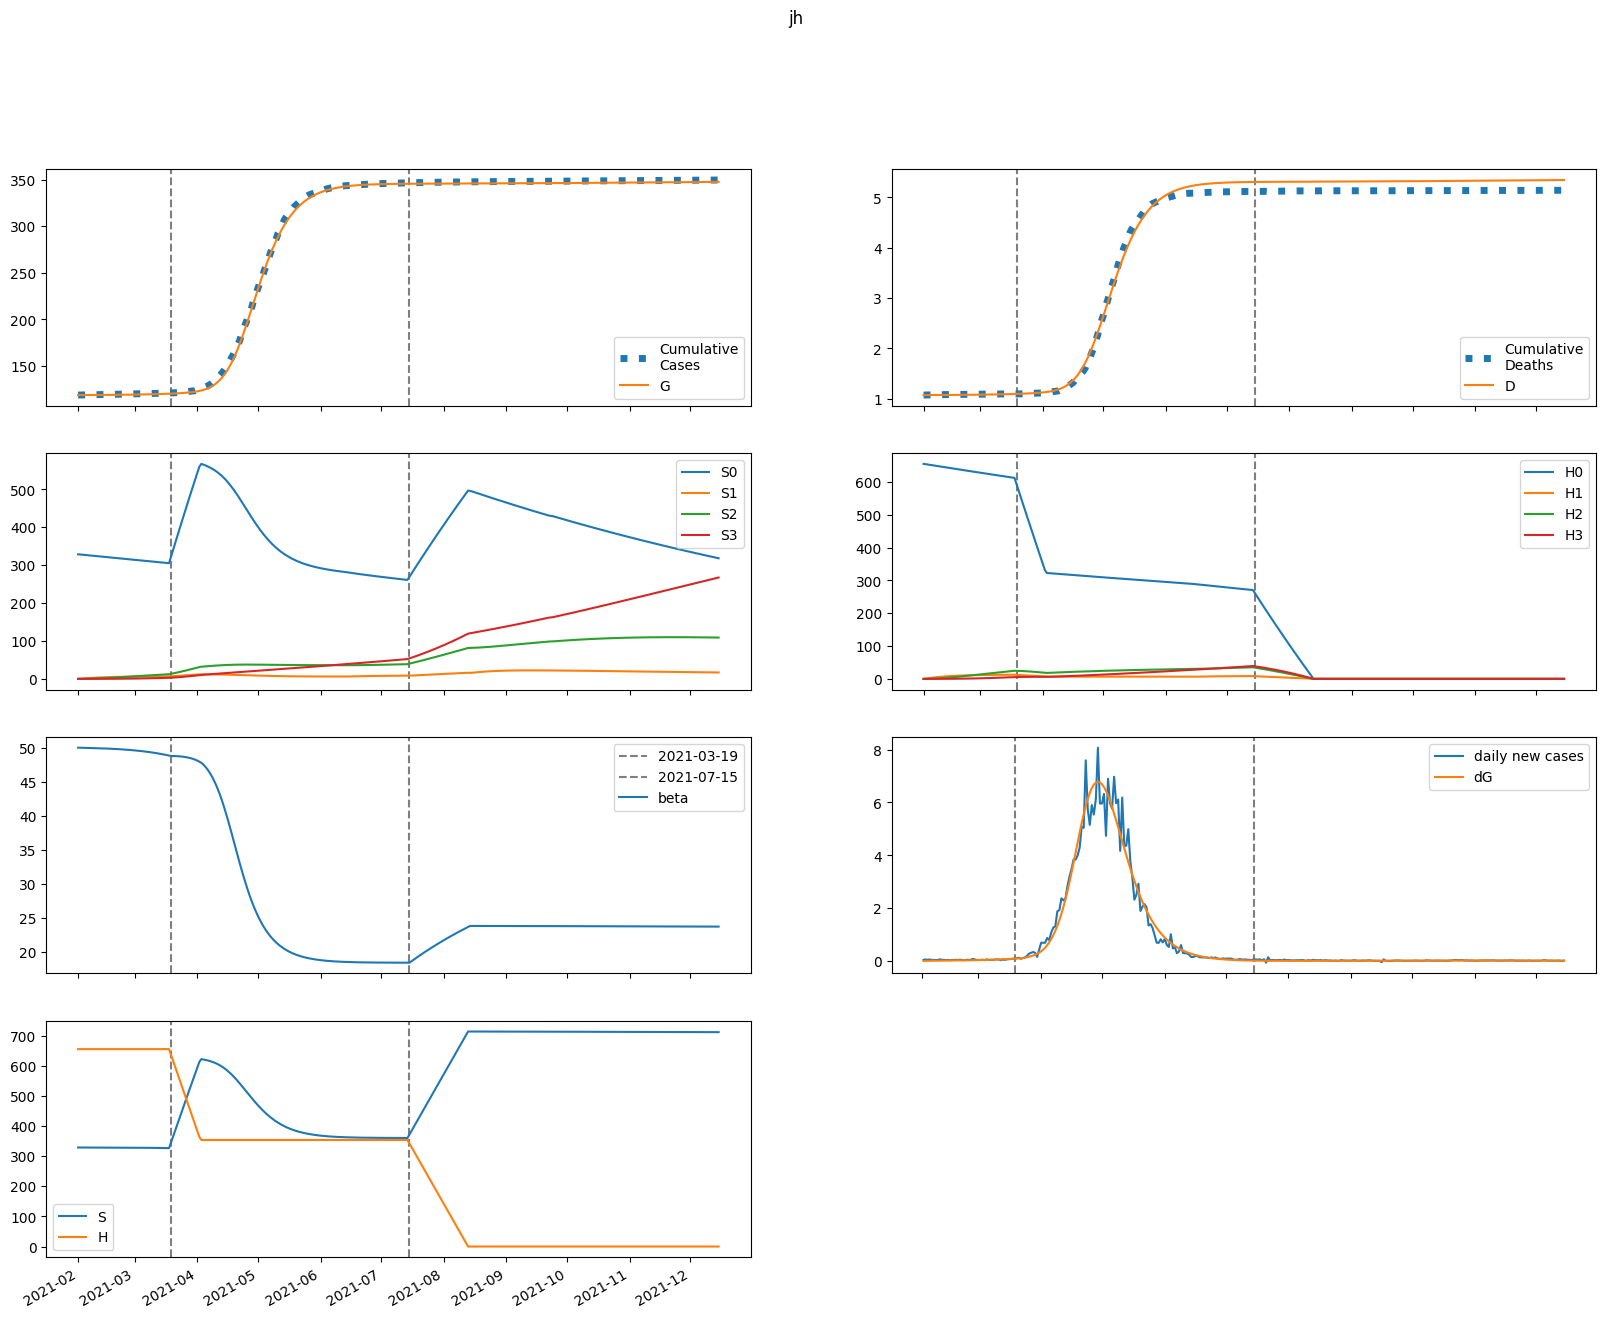

The data file committed next to this chart (first rows):
series, 2021-02-01, 2021-02-02, 2021-02-03, 2021-02-04, 2021-02-05, 2021-02-06, 2021-02-07, 2021-02-08, 2021-02-09, 2021-02-10, 2021-02-11, 2021-02-12, 2021-02-13, 2021-02-14, 2021-02-15, 2021-02-16, 2021-02-17, 2021-02-18, 2021-02-19, 2021-02-20, 2021-02-21, 2021-02-22, 2021-02-23
S, 328572, 328550, 328536, 328524, 328512, 328499, 328486, 328472, 328456, 328440, 328423, 328405, 328386, 328365, 328344, 328321, 328297, 328271, 328244, 328215, 328184, 328152, 328117
E, 0.0, 21.91, 29.17, 32.55, 34.97, 37.22, 39.53, 41.96, 44.54, 47.27, 50.17, 53.23, 56.48, 59.92, 63.56, 67.41, 71.48, 75.78, 80.33, 85.13, 90.19, 95.54, 101.2
I, 36.97, 22.18, 18.83, 18.66, 19.4, 20.46, 21.66, 22.96, 24.36, 25.84, 27.43, 29.1, 30.88, 32.77, 34.77, 36.89, 39.13, 41.5, 44.01, 46.66, 49.46, 52.41, 55.54
A, 7.019, 5.615, 5.541, 5.829, 6.222, 6.651, 7.103, 7.575, 8.068, 8.587, 9.132, 9.707, 10.31, 10.95, 11.63, 12.35, 13.11, 13.91, 14.75, 15.65, 16.59, 17.59, 18.65
IH, 0.0, 7.394, 7.99, 7.606, 7.387, 7.43, 7.662, 8.014, 8.444, 8.93, 9.461, 10.03, 10.64, 11.29, 11.98, 12.71, 13.49, 14.31, 15.18, 16.09, 17.07, 18.09, 19.18
IN, 7.394, 14.71, 19, 22.58, 26.09, 29.7, 33.5, 37.5, 41.71, 46.17, 50.87, 55.85, 61.11, 66.68, 72.57, 78.8, 85.38, 92.36, 99.73, 107.5, 115.8, 124.5, 133.8
D, 1072, 1072, 1072, 1072, 1072, 1073, 1073, 1073, 1073, 1073, 1073, 1074, 1074, 1074, 1074, 1074, 1075, 1075, 1075, 1075, 1076, 1076, 1076
R, 0.0, 1.478, 6.445, 11.74, 16.93, 22.13, 27.47, 33.06, 38.96, 45.21, 51.85, 58.92, 66.44, 74.43, 82.93, 91.98, 101.6, 111.8, 122.7, 134.2, 146.5, 159.5, 173.3
G, 118692, 118692, 118698, 118705, 118713, 118722, 118731, 118741, 118752, 118763, 118775, 118788, 118801, 118815, 118830, 118846, 118863, 118881, 118901, 118921, 118942, 118965, 118989
H, 654946, 654946, 654946, 654946, 654946, 654946, 654946, 654946, 654946, 654946, 654946, 654946, 654946, 654946, 654946, 654946, 654946, 654946, 654946, 654946, 654946, 654946, 654946
S0, 328572, 328057, 327551, 327048, 326545, 326043, 325540, 325038, 324535, 324033, 323530, 323027, 322523, 322019, 321515, 321010, 320505, 319999, 319492, 318985, 318476, 317967, 317456
E0, 0.0, 21.91, 29.15, 32.5, 34.88, 37.09, 39.35, 41.72, 44.23, 46.89, 49.71, 52.69, 55.85, 59.19, 62.72, 66.45, 70.4, 74.57, 78.97, 83.62, 88.53, 93.7, 99.16
I0, 36.97, 22.18, 18.83, 18.65, 19.38, 20.43, 21.61, 22.88, 24.25, 25.7, 27.24, 28.88, 30.61, 32.45, 34.39, 36.45, 38.62, 40.92, 43.36, 45.93, 48.64, 51.5, 54.53
A0, 7.019, 5.615, 5.541, 5.828, 6.218, 6.644, 7.091, 7.556, 8.042, 8.551, 9.085, 9.648, 10.24, 10.87, 11.53, 12.22, 12.96, 13.74, 14.56, 15.43, 16.35, 17.31, 18.34
IH0, 0.0, 7.394, 7.99, 7.606, 7.386, 7.426, 7.654, 8, 8.422, 8.897, 9.416, 9.974, 10.57, 11.2, 11.87, 12.58, 13.34, 14.13, 14.98, 15.87, 16.81, 17.81, 18.86
IN0, 7.394, 14.71, 19, 22.58, 26.08, 29.7, 33.49, 37.47, 41.68, 46.11, 50.79, 55.73, 60.95, 66.46, 72.29, 78.44, 84.95, 91.82, 99.09, 106.8, 114.9, 123.5, 132.5
D0, 1072, 1072, 1072, 1072, 1072, 1073, 1073, 1073, 1073, 1073, 1073, 1074, 1074, 1074, 1074, 1074, 1075, 1075, 1075, 1075, 1076, 1076, 1076
R0, 0.0, 1.478, 6.445, 11.74, 16.93, 22.13, 27.47, 33.05, 38.94, 45.17, 51.79, 58.82, 66.3, 74.24, 82.68, 91.64, 101.2, 111.3, 122, 133.4, 145.5, 158.3, 171.9
G0, 118692, 118692, 118698, 118705, 118713, 118722, 118731, 118741, 118752, 118763, 118775, 118787, 118800, 118815, 118829, 118845, 118862, 118880, 118899, 118918, 118940, 118962, 118986
H0, 654946, 653963, 652982, 652003, 651025, 650048, 649073, 648100, 647128, 646157, 645188, 644220, 643254, 642289, 641325, 640363, 639403, 638444, 637486, 636530, 635575, 634622, 633670
S1, 0.0, 492.8, 949.7, 1373, 1766, 2129, 2466, 2778, 3067, 3335, 3582, 3812, 4024, 4220, 4401, 4569, 4723, 4866, 4998, 5120, 5232, 5336, 5431
E1, 0.0, 0.0, 0.02076, 0.0496, 0.08565, 0.1285, 0.1773, 0.2315, 0.2905, 0.3539, 0.4215, 0.4932, 0.569, 0.649, 0.7332, 0.8219, 0.9153, 1.013, 1.117, 1.225, 1.339, 1.459, 1.584
I1, 0.0, 0.0, 0.0, 0.005234, 0.01565, 0.03098, 0.05098, 0.0753, 0.1036, 0.1354, 0.1704, 0.2085, 0.2495, 0.2931, 0.3395, 0.3886, 0.4404, 0.495, 0.5525, 0.613, 0.6767, 0.7436, 0.8139
A1, 0.0, 0.0, 0.0, 0.0009937, 0.003169, 0.006635, 0.01146, 0.01765, 0.02521, 0.03407, 0.0442, 0.05553, 0.06803, 0.08166, 0.09639, 0.1122, 0.1291, 0.1471, 0.1662, 0.1864, 0.2078, 0.2303, 0.2541
IH1, 0.0, 0.0, 0.0, 0.0, 0.001047, 0.003632, 0.007942, 0.01401, 0.02179, 0.03119, 0.04206, 0.0543, 0.06781, 0.08248, 0.09826, 0.1151, 0.133, 0.152, 0.1721, 0.1932, 0.2155, 0.2389, 0.2635
IN1, 0.0, 0.0, 0.0, 0.0, 0.001047, 0.004165, 0.01032, 0.02041, 0.03527, 0.05563, 0.08215, 0.1154, 0.156, 0.2043, 0.2609, 0.3262, 0.4006, 0.4847, 0.5788, 0.6836, 0.7993, 0.9267, 1.066
D1, 0.0, 0.0, 0.0, 0.0, 0.0, 2.0315791423700942e-05, 9.081071375605156e-05, 0.000245, 0.0005169, 0.0009399, 0.001545, 0.002362, 0.003415, 0.004731, 0.006332, 0.008239, 0.01047, 0.01306, 0.01601, 0.01935, 0.0231, 0.02728, 0.03191
R1, 0.0, 0.0, 0.0, 0.0, 0.0001987, 0.001366, 0.004551, 0.01092, 0.02166, 0.03795, 0.06091, 0.0916, 0.131, 0.1801, 0.2397, 0.3107, 0.394, 0.4903, 0.6006, 0.7257, 0.8664, 1.024, 1.198
G1, 0.0, 0.0, 0.0, 0.005234, 0.01774, 0.03933, 0.07172, 0.1164, 0.1748, 0.2481, 0.3373, 0.4435, 0.5679, 0.7113, 0.875, 1.06, 1.267, 1.498, 1.753, 2.035, 2.344, 2.681, 3.049
H1, 0.0, 982.4, 1893, 2737, 3520, 4245, 4917, 5539, 6116, 6650, 7144, 7601, 8025, 8416, 8779, 9114, 9423, 9709, 9973, 10217, 10442, 10650, 10841
S2, 0.0, 0.0, 35.2, 102.6, 199.5, 323.2, 471.4, 641.9, 832.7, 1042, 1268, 1508, 1763, 2029, 2306, 2593, 2888, 3191, 3501, 3816, 4136, 4460, 4788
E2, 0.0, 0.0, 0.0, 0.0004549, 0.00165, 0.003865, 0.007349, 0.01233, 0.01902, 0.02762, 0.03833, 0.05137, 0.06695, 0.0853, 0.1067, 0.1313, 0.1594, 0.1914, 0.2274, 0.2679, 0.3131, 0.3634, 0.4192
I2, 0.0, 0.0, 0.0, 0.0, 0.0001147, 0.000485, 0.001265, 0.002612, 0.004676, 0.0076, 0.01152, 0.01658, 0.0229, 0.03062, 0.03988, 0.05082, 0.06359, 0.07835, 0.09526, 0.1145, 0.1362, 0.1607, 0.188
A2, 0.0, 0.0, 0.0, 0.0, 2.1777490187517474e-05, 9.642889598053712e-05, 0.0002621, 0.0005615, 0.001039, 0.001742, 0.002715, 0.004007, 0.005665, 0.007737, 0.01027, 0.01332, 0.01694, 0.02119, 0.02611, 0.03177, 0.03824, 0.04558, 0.05386
IH2, 0.0, 0.0, 0.0, 0.0, 0.0, 2.294102676326097e-05, 0.000108, 0.000305, 0.000669, 0.001257, 0.002124, 0.003325, 0.004914, 0.006941, 0.00946, 0.01252, 0.01618, 0.02049, 0.02552, 0.03132, 0.03795, 0.04548, 0.054
IN2, 0.0, 0.0, 0.0, 0.0, 0.0, 2.2941031540132813e-05, 0.0001197, 0.0003716, 0.0008903, 0.001817, 0.003318, 0.00559, 0.00885, 0.01334, 0.01933, 0.02711, 0.03701, 0.04935, 0.06453, 0.08294, 0.105, 0.1312, 0.162
D2, 0.0, 0.0, 0.0, 0.0, 0.0, 0.0, 4.4524544610767275e-07, 2.5416870674137645e-06, 8.460906770542882e-06, 2.1444887449864057e-05, 4.583518940750975e-05, 8.705905570113912e-05, 0.0001516, 0.000247, 0.0003817, 0.0005653, 0.0008083, 0.001122, 0.00152, 0.002015, 0.002623, 0.00336, 0.004242
R2, 0.0, 0.0, 0.0, 0.0, 0.0, 4.355498037503495e-06, 3.534120093064273e-05, 0.000143, 0.0004115, 0.0009628, 0.001958, 0.003596, 0.006116, 0.009794, 0.01495, 0.02192, 0.03112, 0.04297, 0.05795, 0.07657, 0.09942, 0.1271, 0.1603
G2, 0.0, 0.0, 0.0, 0.0, 0.0001147, 0.0005308, 0.001505, 0.003358, 0.006467, 0.01126, 0.01822, 0.02789, 0.04084, 0.05772, 0.07923, 0.1061, 0.1392, 0.1794, 0.2277, 0.285, 0.3525, 0.4315, 0.5231
H2, 0.0, 0.0, 70.17, 204.6, 397.7, 644.3, 939.9, 1280, 1660, 2077, 2528, 3008, 3515, 4046, 4599, 5172, 5761, 6366, 6983, 7613, 8252, 8899, 9554
S3, 0.0, 0.0, 0.0, 0.419, 1.641, 4.015, 7.863, 13.47, 21.12, 31.03, 43.43, 58.52, 76.48, 97.46, 121.6, 149.1, 179.9, 214.3, 252.3, 294, 339.4, 388.6, 441.7
E3, 0.0, 0.0, 0.0, 0.0, 3.108429029060188e-06, 1.4909304727795725e-05, 4.3402161305963204e-05, 9.886222699080711e-05, 0.0001938, 0.0003429, 0.0005634, 0.0008748, 0.001299, 0.001863, 0.002592, 0.003521, 0.004682, 0.006117, 0.007868, 0.009984, 0.01252, 0.01553, 0.01907
I3, 0.0, 0.0, 0.0, 0.0, 0.0, 7.837322491100627e-07, 4.229341751096072e-06, 1.3480648538554936e-05, 3.301465140296662e-05, 6.866817815440831e-05, 0.0001277, 0.0002186, 0.0003518, 0.0005387, 0.0007928, 0.001129, 0.001565, 0.00212, 0.002814, 0.003672, 0.004721, 0.005988, 0.007507
A3, 0.0, 0.0, 0.0, 0.0, 0.0, 1.4879645960799358e-07, 8.327262170334401e-07, 2.743786053648455e-06, 6.92743522172597e-06, 1.4818207581547979e-05, 2.8269997377291775e-05, 4.95851207516424e-05, 8.154447283809044e-05, 0.0001274, 0.0001911, 0.000277, 0.0003901, 0.0005362, 0.0007218, 0.0009541, 0.001241, 0.001592, 0.002017
IH3, 0.0, 0.0, 0.0, 0.0, 0.0, 0.0, 1.5674641718365008e-07, 9.211992072297949e-07, 3.13884987483539e-06, 8.111434223996512e-06, 1.7631921046787573e-05, 3.400641745600471e-05, 6.0072841549718885e-05, 9.922206038318239e-05, 0.0001554, 0.0002333, 0.000338, 0.0004755, 0.0006525, 0.0008764, 0.001156, 0.0015, 0.001918
IN3, 0.0, 0.0, 0.0, 0.0, 0.0, 0.0, 1.5674644982201255e-07, 1.0010473355430069e-06, 3.687166569898564e-06, 1.0253225184792903e-05, 2.3884328563826635e-05, 4.917815246143368e-05, 9.241601830617803e-05, 0.0001618, 0.000268, 0.0004239, 0.0006455, 0.0009521, 0.001367, 0.001916, 0.002631, 0.003549, 0.004711
D3, 0.0, 0.0, 0.0, 0.0, 0.0, 0.0, 0.0, 3.042175451208672e-09, 2.0921050542968602e-08, 8.184066966935502e-08, 2.392695060900576e-07, 5.814744402120331e-07, 1.241479882294971e-06, 2.407389299112988e-06, 4.333116991902303e-06, 7.349632135656059e-06, 1.187683830517765e-05, 1.843621575157708e-05, 2.7664349760870865e-05, 4.0327461495194e-05, 5.733705028093428e-05, 7.976674947514142e-05, 0.0001089
R3, 0.0, 0.0, 0.0, 0.0, 0.0, 0.0, 2.975929192159872e-08, 2.7624520841833193e-07, 1.2956124961183503e-06, 4.287396143580225e-06, 1.1409287023736005e-05, 2.6118090308226412e-05, 5.353010471117159e-05, 0.0001008, 0.0001775, 0.0002961, 0.0004724, 0.0007259, 0.00108, 0.001565, 0.002213, 0.003065, 0.004169
G3, 0.0, 0.0, 0.0, 0.0, 0.0, 7.837322491100627e-07, 4.5428346181017345e-06, 1.5485877929868992e-05, 4.041213964830392e-05, 8.927152558604415e-05, 0.0001757, 0.0003178, 0.0005384, 0.000866, 0.001336, 0.001989, 0.002877, 0.004057, 0.0056, 0.007584, 0.0101, 0.01326, 0.01717
H3, 0.0, 0.0, 0.0, 0.8354, 3.271, 8.005, 15.68, 26.86, 42.1, 61.87, 86.6, 116.7, 152.5, 194.3, 242.5, 297.3, 358.8, 427.4, 503.2, 586.3, 677, 775.2, 881.1
beta, 50, 50, 49.99, 49.98, 49.97, 49.96, 49.96, 49.95, 49.94, 49.93, 49.92, 49.91, 49.9, 49.89, 49.87, 49.86, 49.85, 49.83, 49.82, 49.8, 49.78, 49.76, 49.75
